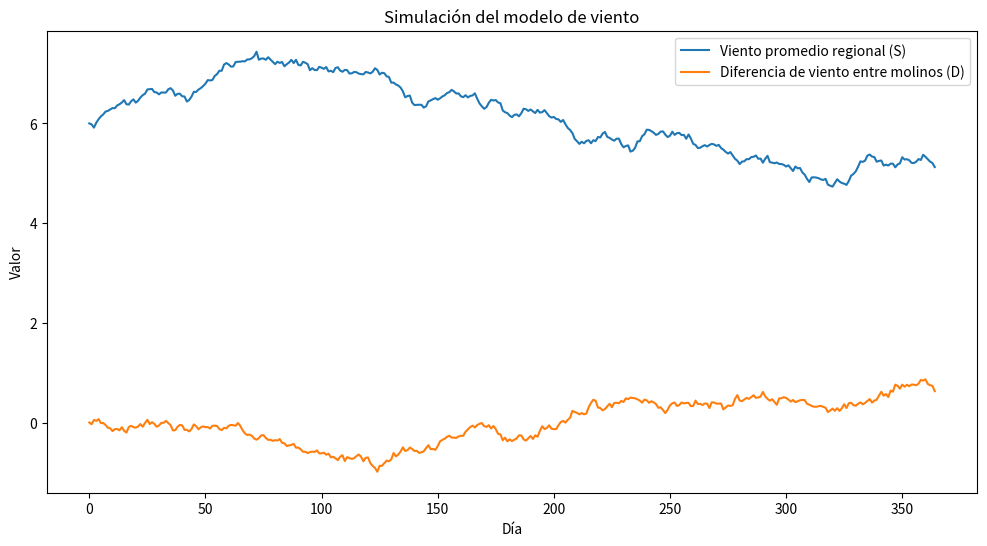

The matplotlib source for this figure:
import numpy as np
import matplotlib.pyplot as plt

# Parámetros del modelo
kappa = 0.5  # Ejemplo de valor para kappa
sigma = 1.0  # Ejemplo de valor para sigma
beta = 0.1   # Ejemplo de valor para beta
gamma = 1.0  # Ejemplo de valor para gamma
Delta = 1/365
n_days = 365

# Inicializar variables
S = np.zeros(n_days)
D = np.zeros(n_days)

# Valores iniciales
S[0] = 6  # Asumimos que comienza en el valor medio estacional
D[0] = 0  # La diferencia inicial es 0

# Simulación del proceso
for i in range(n_days - 1):
    theta = 6 + 2 * np.cos(2 * np.pi * i / 365)
    Z_i = np.random.normal(0, 1)
    W_i = np.random.normal(0, 1)
    
    S[i + 1] = S[i] + kappa * (theta - S[i]) * Delta + sigma * np.sqrt(Delta) * Z_i
    D[i + 1] = D[i] - beta * D[i] * Delta + gamma * np.sqrt(Delta) * W_i

# Graficar resultados
plt.figure(figsize=(12, 6))
plt.plot(S, label='Viento promedio regional (S)')
plt.plot(D, label='Diferencia de viento entre molinos (D)')
plt.xlabel('Día')
plt.ylabel('Valor')
plt.title('Simulación del modelo de viento')
plt.legend()
plt.show()